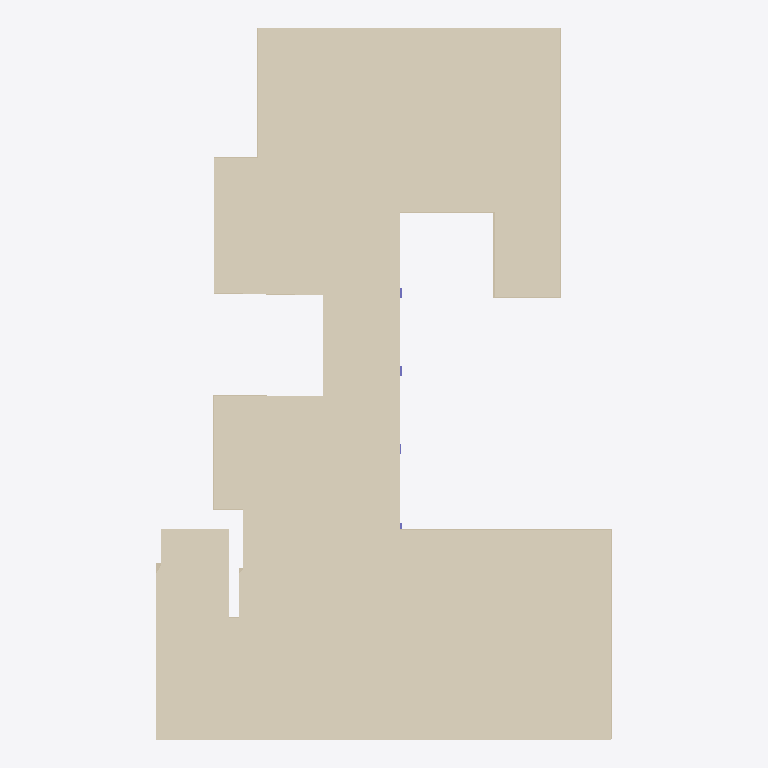
Plan cut of the same IFC building model at storey '天花板' (level 2.68 m, cut at 4.08 m), seen from above with north up, elements coloured by IFC class: 11 walls (beige), 1 covering (cream). Cut surfaces are drawn darker.
Extent 15.2 m × 23.7 m × 3.3 m (x, y, z). Storeys (2): 地板 at 0.00 m; 天花板 at 2.68 m. Elements (99): 45 IfcWallStandardCase, 26 IfcWindow, 16 IfcDoor, 7 IfcColumn, 2 IfcRailing, 1 IfcBeam, 1 IfcCovering, 1 IfcSlab.

HEADER;
FILE_DESCRIPTION(('ViewDefinition [CoordinationView_V2.0]'),'2;1');
FILE_NAME('项目编号','2025-03-04T17:11:56',(''),(''),'The EXPRESS Data Manager Version 5.02.0100.07 : 28 Aug 2013','20190327_2315(x64) - Exporter 20.0.0.377 - 备用 UI 20.0.0.377','');
FILE_SCHEMA(('IFC2X3'));
ENDSEC;
DATA;
#105=IFCPROJECT('3D1Nijvnv6WAopLsMyX0D5',#41,'项目编号',$,$,'项目名称','项目状态',(#97),#92);
#20259=IFCSITE('3D1Nijvnv6WAopLsMyX0D7',#41,'Default',$,$,#20256,$,$,.ELEMENT.,$,$,$,$,$);
#115=IFCBUILDING('3D1Nijvnv6WAopLsMyX0D4',#41,'',$,$,#32,$,'',.ELEMENT.,$,$,$);
#148=IFCBUILDINGSTOREY('3D1Nijvnv6WAopLsL3U$tM',#41,'地板',$,'标高:正负零标高',#147,$,'地板',.ELEMENT.,0.0);
#154=IFCBUILDINGSTOREY('3D1Nijvnv6WAopLsL3UBYN',#41,'天花板',$,'标高:上标头',#153,$,'天花板',.ELEMENT.,2680.0);
#7380=IFCCOVERING('2kMW8XyZv1d9XdPJLihPzV',#41,'复合天花板:光面:301546',$,'复合天花板:光面',#7307,#7378,'301546',.CEILING.);
#287=IFCWALLSTANDARDCASE('12EuPCouz3xfcXxGyLWtkz',#41,'基本墙:外 - 240:218810',$,'基本墙:外 - 240',#267,#285,'218810');
#2207=IFCWALLSTANDARDCASE('2KwUpHYjb0EAZdiYz6$2mZ',#41,'基本墙:外 - 240:231215',$,'基本墙:外 - 240',#2187,#2205,'231215');
#2163=IFCWALLSTANDARDCASE('2KwUpHYjb0EAZdiYz6$2r7',#41,'基本墙:外 - 240:230987',$,'基本墙:外 - 240',#2143,#2161,'230987');
#392=IFCWALLSTANDARDCASE('12EuPCouz3xfcXxGyLWtLD',#41,'基本墙:外 - 240:219210',$,'基本墙:外 - 240',#372,#390,'219210');
#480=IFCWALLSTANDARDCASE('12EuPCouz3xfcXxGyLWtPf',#41,'基本墙:外 - 240:220014',$,'基本墙:外 - 240',#460,#478,'220014');
#1354=IFCWALLSTANDARDCASE('2KwUpHYjb0EAZdiYz6$Drm',#41,'基本墙:外 - 240:226940',$,'基本墙:外 - 240',#1334,#1352,'226940');
#331=IFCWALLSTANDARDCASE('12EuPCouz3xfcXxGyLWtfg',#41,'基本墙:外 - 241:218989',$,'基本墙:外 - 241',#311,#329,'218989');
#436=IFCWALLSTANDARDCASE('12EuPCouz3xfcXxGyLWtNz',#41,'基本墙:外 - 240:219386',$,'基本墙:外 - 240',#416,#434,'219386');
#1310=IFCWALLSTANDARDCASE('2KwUpHYjb0EAZdiYz6$Dw8',#41,'基本墙:外 - 240:226692',$,'基本墙:外 - 240',#1290,#1308,'226692');
#629=IFCWALLSTANDARDCASE('12EuPCouz3xfcXxGyLWqty',#41,'基本墙:145:221435',$,'基本墙:145',#609,#627,'221435');
#1618=IFCWALLSTANDARDCASE('2KwUpHYjb0EAZdiYz6$D0n',#41,'基本墙:外 - 240:228157',$,'基本墙:外 - 240',#1598,#1616,'228157');
ENDSEC;